Run: headless pygame with SDL's dummy video driver; simulated clock (each Clock.tick advances the game by its frame time, no real sleeping); random seed 0; keys injected as events and as key.get_pressed() state; no mouse input.
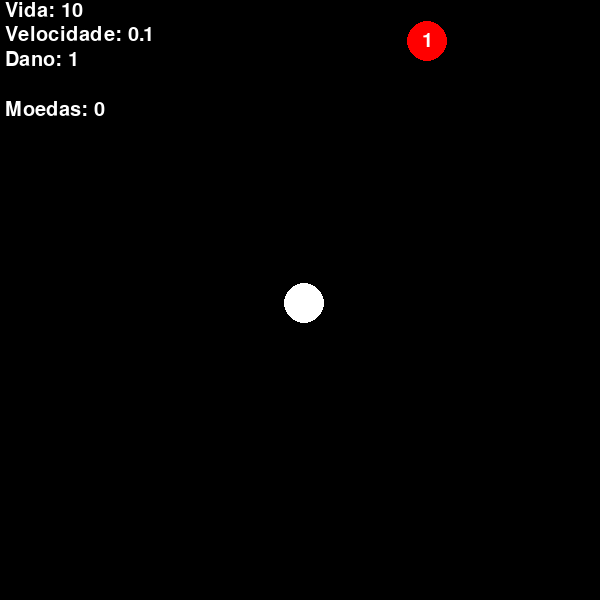
Frame 1 of 4 · flips 1–60 · no input
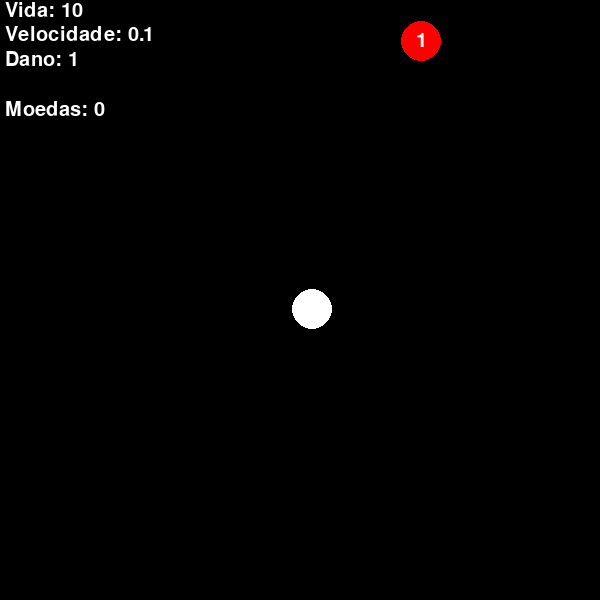
Frame 2 of 4 · flips 61–180 · tapped SPACE, RETURN · held RIGHT (→), D
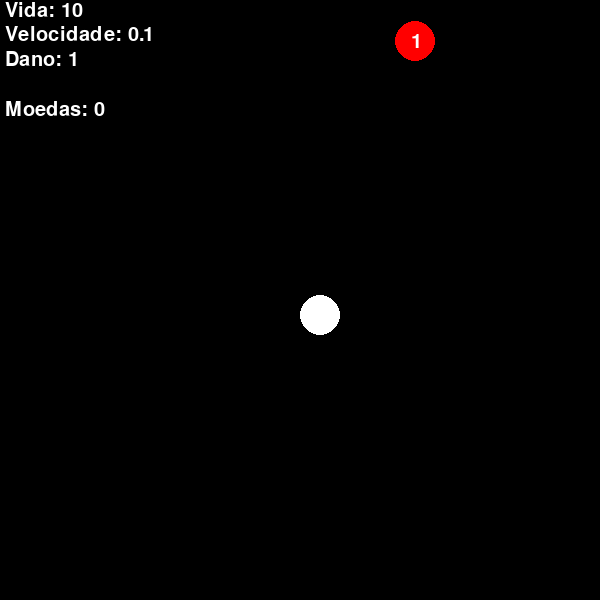
Frame 3 of 4 · flips 181–300 · held DOWN (↓), S
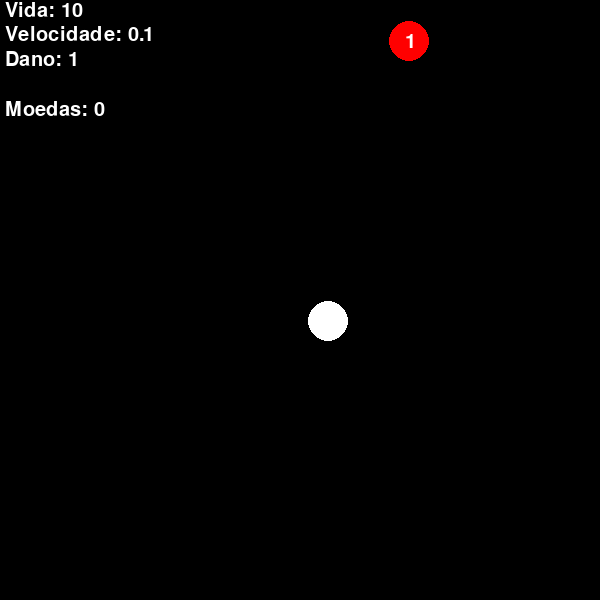
Frame 4 of 4 · flips 301–420 · held LEFT (←), A, UP (↑), W

The pygame program that drew these frames:

import pygame, random

# INTERFACE ----
pygame.init()

altura = 600
largura = 600

janela = pygame.display.set_mode((largura, altura))
pygame.display.set_caption("Aventura Idle!")

fonte = pygame.font.Font(None, 30)

# JOGADOR ----
cor = (255, 255, 255)
raio = 20

vida = 10
velocidade = 0.1
dano = 1

moedas = 0

x = 300
y = 300

velX = random.uniform(-velocidade, velocidade)
velY = random.uniform(-velocidade, velocidade)
# ------------

# INIMIGO ----
corini = (255, 0, 0)
raioini = 20

vidaini = 1
velocidadeini = 0.1
danoini = 1

xini = random.randint(0, largura)
yini = random.randint(0, altura)

velXini = random.uniform(-velocidadeini, velocidadeini)
velYini = random.uniform(-velocidadeini, velocidadeini)
# ------------

rodando = True

while rodando:
    janela.fill((0, 0, 0))

    pygame.draw.circle(janela, cor, (x, y), raio)
    pygame.draw.circle(janela, corini, (xini, yini), raioini)

    textovida = fonte.render(f"Vida: {vida}", True, (255, 255, 255))
    textovel= fonte.render(f"Velocidade: {velocidade}", True, (255, 255, 255))
    textodano = fonte.render(f"Dano: {dano}", True, (255, 255, 255))
    textomoedas = fonte.render(f"Moedas: {moedas}", True, (255, 255, 255))

    textoVidaIni = fonte.render(f"{vidaini}", True, (255, 255, 255))

    janela.blit(textovida, (5, 1))
    janela.blit(textovel, (5, 25))
    janela.blit(textodano, (5, 50))
    janela.blit(textomoedas, (5, 100))

    retangulo = textoVidaIni.get_rect(center=(xini, yini))

    janela.blit(textoVidaIni, retangulo)

    pygame.display.update()

    for evento in pygame.event.get():
        if evento.type == pygame.QUIT:
            rodando = False

    x += velX
    y += velY

    if x > (largura - raio) or x < raio:
        velX = -velX

    if y > (altura - raio) or y < raio:
        velY = -velY

    xini += velXini
    yini += velYini

    if xini > (largura - raioini) or xini < raioini:
        velXini = -velXini

    if yini > (altura - raioini) or yini < raioini:
        velYini = -velYini
    

pygame.quit()
